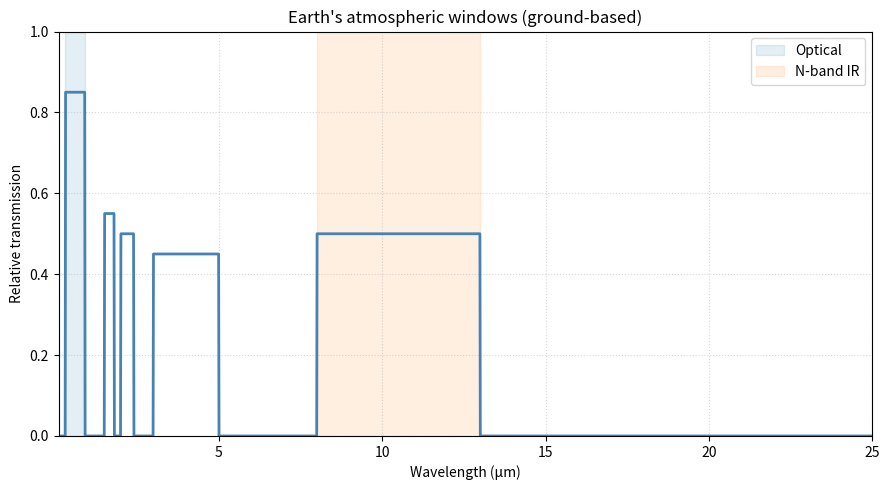

Source code (Python):
import numpy as np
import matplotlib.pyplot as plt

# Wavelength in microns. Schematic of the main ground-based windows.
wavelength = np.linspace(0.1, 25.0, 2000)
T = np.zeros_like(wavelength)


def set_window(wmin, wmax, height):
    mask = (wavelength >= wmin) & (wavelength <= wmax)
    T[mask] = np.maximum(T[mask], height)


# Optical window
set_window(0.3, 0.9, 0.85)
# Near-IR windows
set_window(1.5, 1.8, 0.55)
set_window(2.0, 2.4, 0.50)
# Mid-IR windows used in ground-based astronomy
set_window(3.0, 5.0, 0.45)
set_window(8.0, 13.0, 0.50)

plt.figure(figsize=(9, 5))
plt.plot(wavelength, T, lw=2, color="steelblue")
plt.axvspan(0.3, 0.9, alpha=0.12, color="C0", label="Optical")
plt.axvspan(8.0, 13.0, alpha=0.12, color="C1", label="N-band IR")
plt.title("Earth's atmospheric windows (ground-based)")
plt.xlabel("Wavelength (\u03bcm)")
plt.ylabel("Relative transmission")
plt.xlim(0.1, 25.0)
plt.ylim(0.0, 1.0)
plt.legend()
plt.grid(True, linestyle=":", alpha=0.5)
plt.tight_layout()
plt.show()
